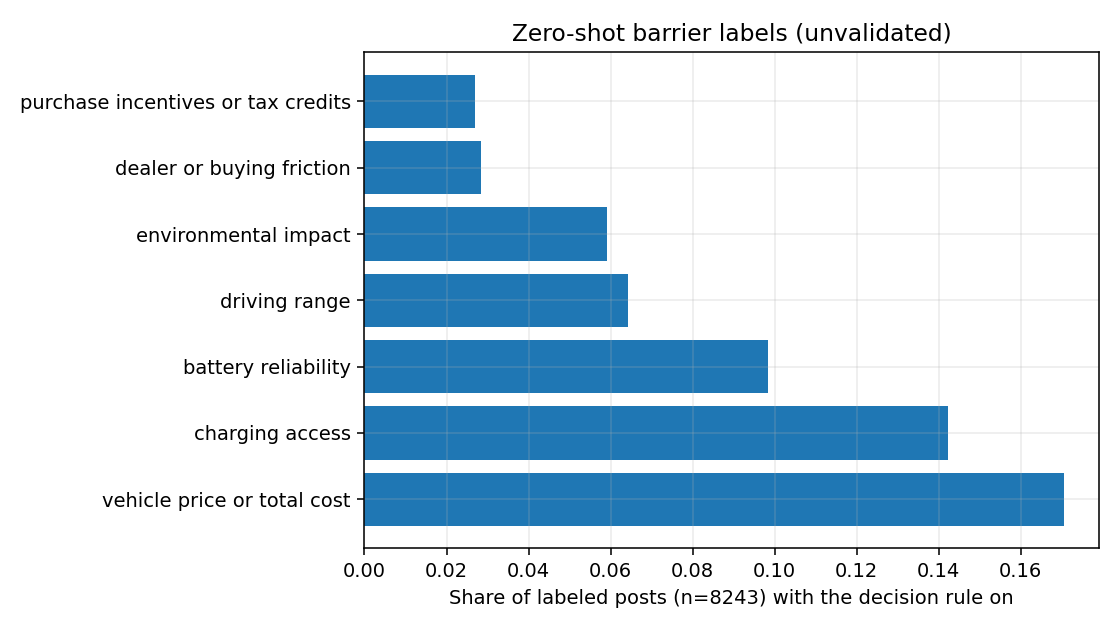

Data behind this chart, as committed beside it:
barrier, n_on, share, n
vehicle price or total cost, 1406, 0.1706, 8243
charging access, 1173, 0.1423, 8243
battery reliability, 812, 0.09851, 8243
driving range, 530, 0.0643, 8243
environmental impact, 487, 0.05908, 8243
dealer or buying friction, 235, 0.02851, 8243
purchase incentives or tax credits, 223, 0.02705, 8243
